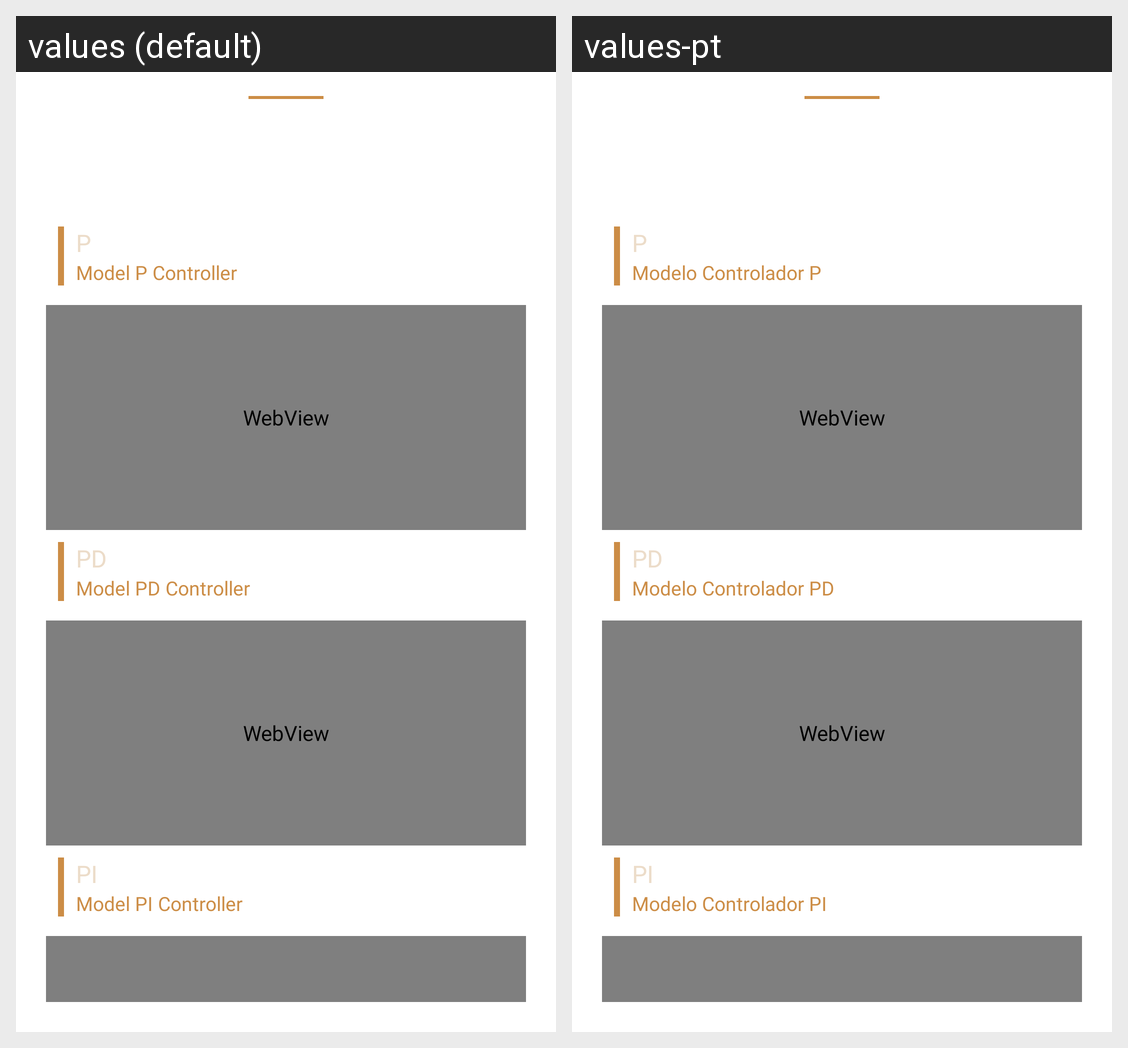

Strings drawn on this Android screen and how each of the app's shown locales translates them:
Android screen res/layout/layout_bottom_sheet_imc_model_list.xml rendered under 2 locales, left to right: values (default), values-pt. Device: Nexus 5 (rendered at 1080×1920; each locale shown at half size, 540×960, under a caption strip naming it); theme AppTheme.
Strings drawn on this screen, with the default value and each locale's value (text and hints the layout hard-codes, and strings that could not be matched under every locale, appear in the picture but are not listed):

cbP
  values: P
  values-pt: P  [not translated; the default value is used]

tvModelResult4
  values: Model P Controller
  values-pt: Modelo Controlador P

cbPD
  values: PD
  values-pt: PD  [not translated; the default value is used]

tvModelResult5
  values: Model PD Controller
  values-pt: Modelo Controlador PD

cbPI
  values: PI
  values-pt: PI  [not translated; the default value is used]

tvModelResult1
  values: Model PI Controller
  values-pt: Modelo Controlador PI
